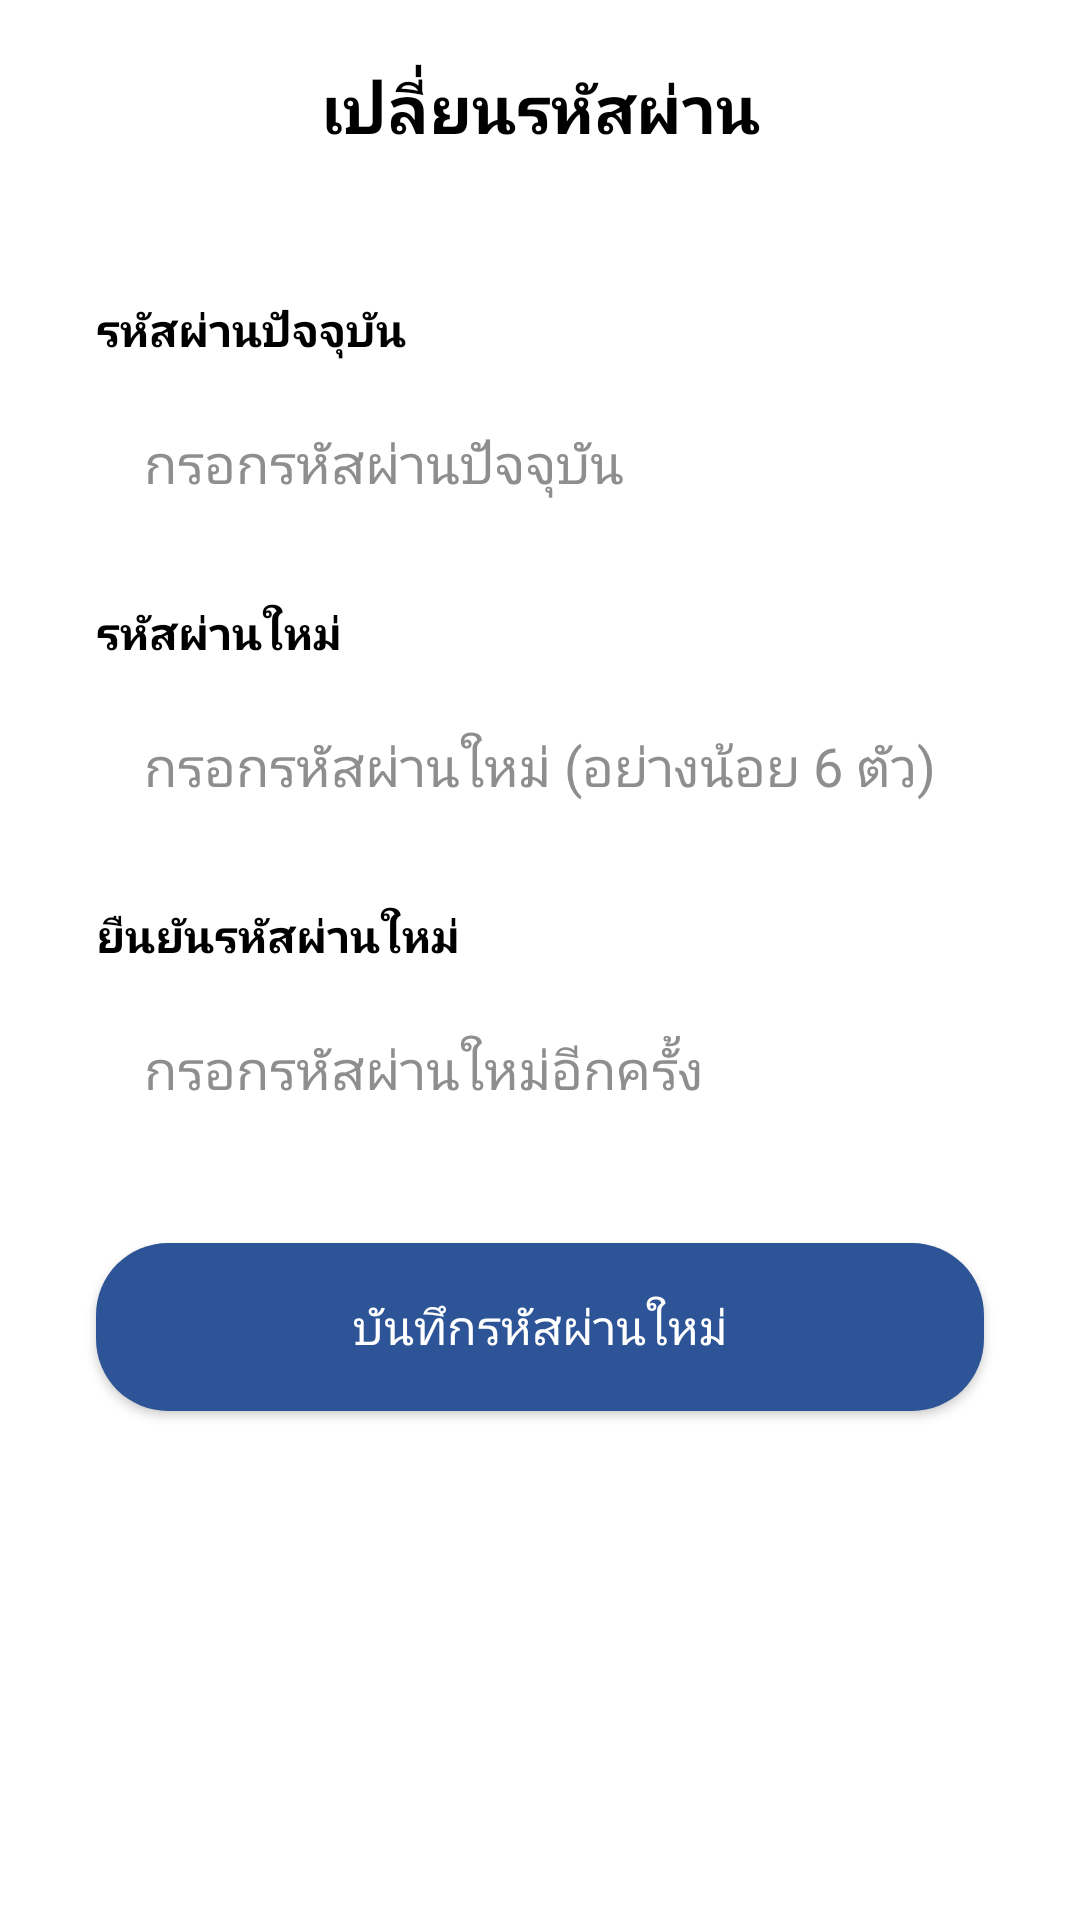

The Android layout XML behind this screen, and the referenced resources:
<!-- AndroidManifest.xml: application theme Theme.Horganized -->
<!-- res/layout/activity_change_password.xml -->
<?xml version="1.0" encoding="utf-8"?>
<androidx.constraintlayout.widget.ConstraintLayout xmlns:android="http://schemas.android.com/apk/res/android"
    xmlns:app="http://schemas.android.com/apk/res-auto"
    xmlns:tools="http://schemas.android.com/tools"
    android:layout_width="match_parent"
    android:layout_height="match_parent"
    android:background="@color/white"
    tools:context=".admin.ChangePasswordActivity">

    
    <ImageView
        android:id="@+id/btn_back_change_password"
        android:layout_width="40dp"
        android:layout_height="40dp"
        android:layout_marginStart="16dp"
        android:layout_marginTop="16dp"
        android:padding="8dp"
        android:src="@drawable/ic_back"
        app:layout_constraintStart_toStartOf="parent"
        app:layout_constraintTop_toTopOf="parent" />

    <TextView
        android:id="@+id/tv_title_change_password"
        android:layout_width="wrap_content"
        android:layout_height="wrap_content"
        android:text="เปลี่ยนรหัสผ่าน"
        android:textColor="@color/black"
        android:textSize="22sp"
        android:textStyle="bold"
        app:layout_constraintBottom_toBottomOf="@id/btn_back_change_password"
        app:layout_constraintEnd_toEndOf="parent"
        app:layout_constraintStart_toStartOf="parent"
        app:layout_constraintTop_toTopOf="@id/btn_back_change_password" />

    <LinearLayout
        android:id="@+id/ll_form"
        android:layout_width="0dp"
        android:layout_height="wrap_content"
        android:layout_marginStart="32dp"
        android:layout_marginTop="48dp"
        android:layout_marginEnd="32dp"
        android:orientation="vertical"
        app:layout_constraintEnd_toEndOf="parent"
        app:layout_constraintStart_toStartOf="parent"
        app:layout_constraintTop_toBottomOf="@id/tv_title_change_password">

        
        <TextView
            android:layout_width="wrap_content"
            android:layout_height="wrap_content"
            android:text="รหัสผ่านปัจจุบัน"
            android:textColor="@color/black"
            android:textSize="15sp"
            android:textStyle="bold" />

        <EditText
            android:id="@+id/et_current_password"
            android:layout_width="match_parent"
            android:layout_height="52dp"
            android:layout_marginTop="8dp"
            android:layout_marginBottom="20dp"
            android:background="@drawable/edittext_background"
            android:hint="กรอกรหัสผ่านปัจจุบัน"
            android:inputType="textPassword"
            android:paddingStart="16dp"
            android:paddingEnd="16dp"
            android:textColor="@color/black"
            android:textColorHint="@color/gray_text" />

        
        <TextView
            android:layout_width="wrap_content"
            android:layout_height="wrap_content"
            android:text="รหัสผ่านใหม่"
            android:textColor="@color/black"
            android:textSize="15sp"
            android:textStyle="bold" />

        <EditText
            android:id="@+id/et_new_password"
            android:layout_width="match_parent"
            android:layout_height="52dp"
            android:layout_marginTop="8dp"
            android:layout_marginBottom="20dp"
            android:background="@drawable/edittext_background"
            android:hint="กรอกรหัสผ่านใหม่ (อย่างน้อย 6 ตัว)"
            android:inputType="textPassword"
            android:paddingStart="16dp"
            android:paddingEnd="16dp"
            android:textColor="@color/black"
            android:textColorHint="@color/gray_text" />

        
        <TextView
            android:layout_width="wrap_content"
            android:layout_height="wrap_content"
            android:text="ยืนยันรหัสผ่านใหม่"
            android:textColor="@color/black"
            android:textSize="15sp"
            android:textStyle="bold" />

        <EditText
            android:id="@+id/et_confirm_password"
            android:layout_width="match_parent"
            android:layout_height="52dp"
            android:layout_marginTop="8dp"
            android:background="@drawable/edittext_background"
            android:hint="กรอกรหัสผ่านใหม่อีกครั้ง"
            android:inputType="textPassword"
            android:paddingStart="16dp"
            android:paddingEnd="16dp"
            android:textColor="@color/black"
            android:textColorHint="@color/gray_text" />

    </LinearLayout>

    <androidx.appcompat.widget.AppCompatButton
        android:id="@+id/btn_get_otp"
        android:layout_width="0dp"
        android:layout_height="56dp"
        android:layout_marginStart="32dp"
        android:layout_marginTop="32dp"
        android:layout_marginEnd="32dp"
        android:background="@drawable/button_background"
        android:backgroundTint="#2D5496"
        android:text="บันทึกรหัสผ่านใหม่"
        android:textAllCaps="false"
        android:textColor="@color/white"
        android:textSize="16sp"
        app:layout_constraintEnd_toEndOf="parent"
        app:layout_constraintStart_toStartOf="parent"
        app:layout_constraintTop_toBottomOf="@id/ll_form" />

</androidx.constraintlayout.widget.ConstraintLayout>
<!-- resources referenced by this layout -->
<resources>
  <color name="black">#FF000000</color>
  <color name="gray_text">#8E8E8E</color>
  <color name="white">#FFFFFFFF</color>
  <!-- drawable button_background (drawable) -->
  <?xml version="1.0" encoding="utf-8"?>
  <shape xmlns:android="http://schemas.android.com/apk/res/android">
      <solid android:color="@color/blue_primary" />
      <corners android:radius="24dp" />
  </shape>
  <style name="Theme.Horganized" parent="Base.Theme.Horganized" />
  <color name="blue_primary">#2B5091</color>
  <style name="Base.Theme.Horganized" parent="Theme.Material3.DayNight.NoActionBar">
          
          
          <item name="android:windowLightStatusBar">true</item>
          <item name="android:windowFullscreen">true</item>
          <item name="android:windowContentOverlay">@null</item>
      </style>
</resources>
